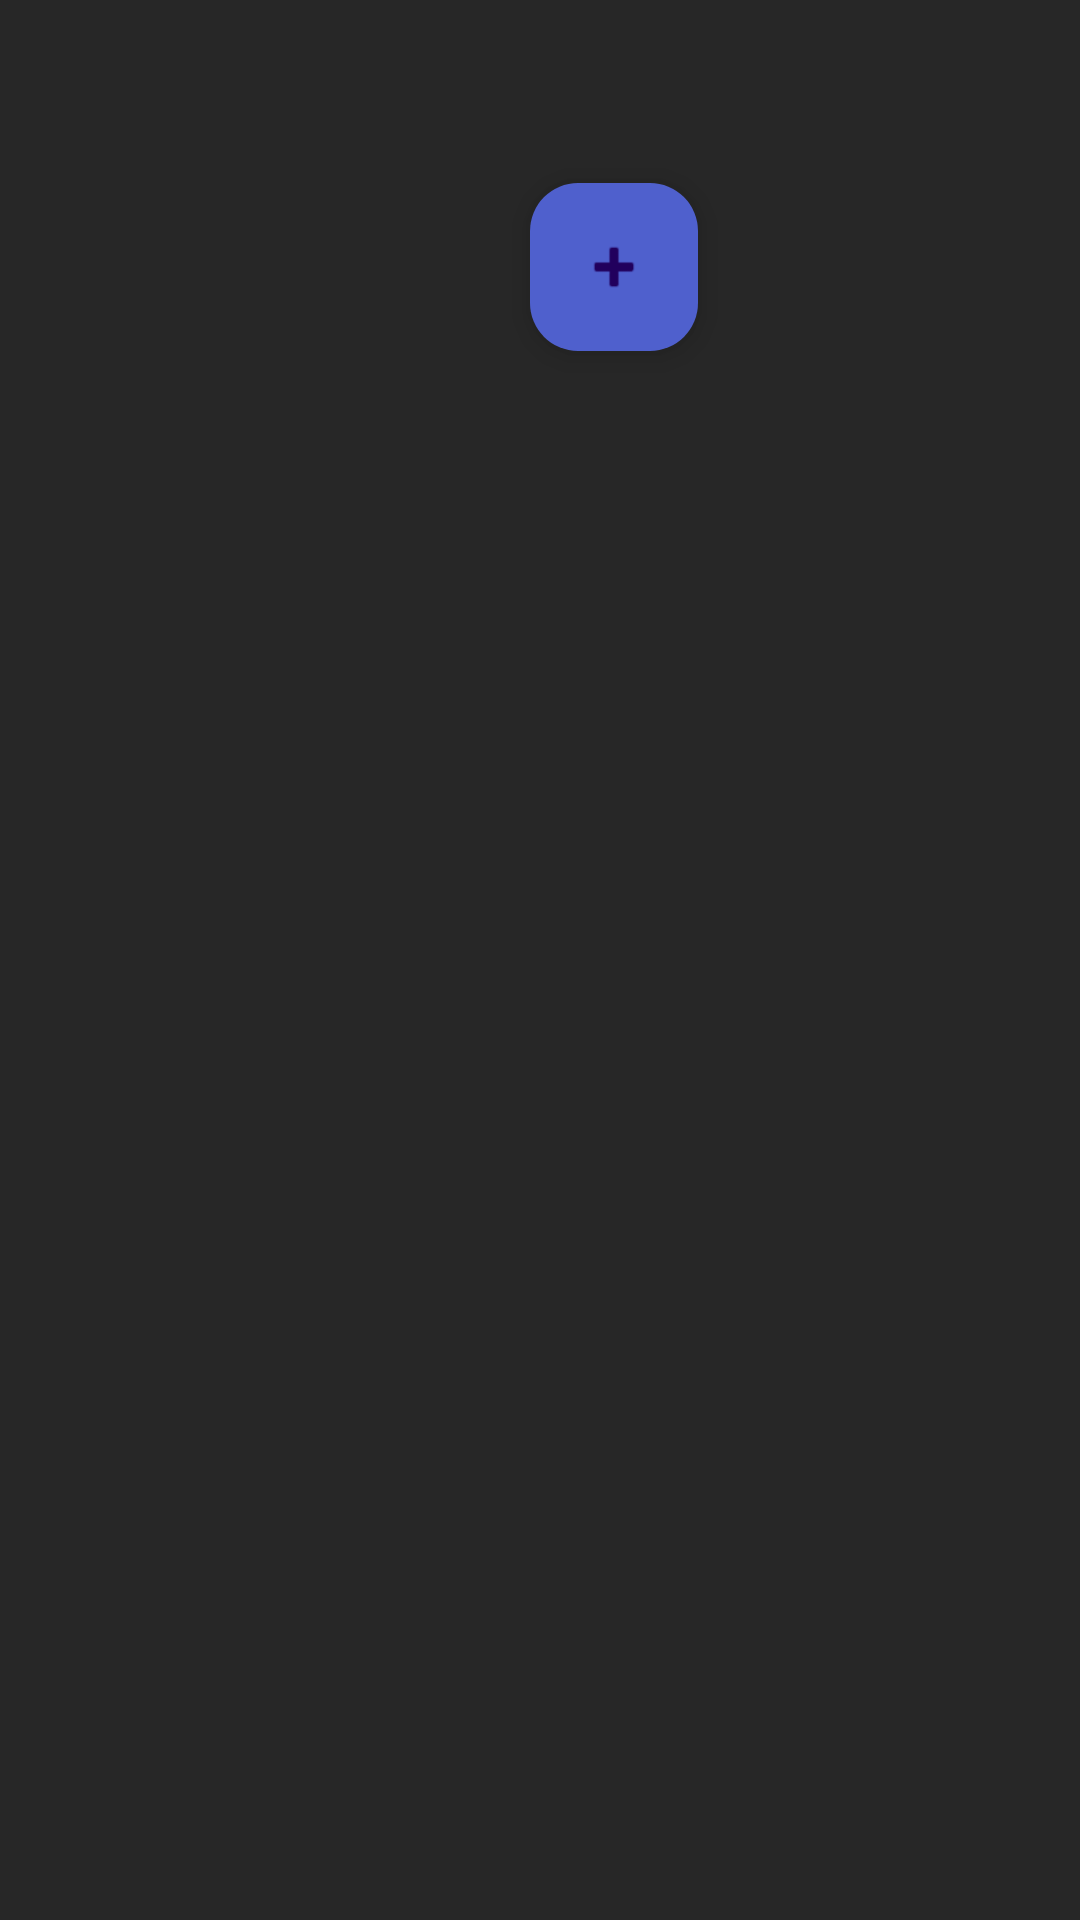

Here is an Android app screen rendered from its layout file. Give the layout XML and the strings, colors and styles it references.
<!-- AndroidManifest.xml: application theme Theme.AF_Mobile -->
<!-- res/layout/activity_main.xml -->
<LinearLayout xmlns:android="http://schemas.android.com/apk/res/android"
    xmlns:app="http://schemas.android.com/apk/res-auto"
    xmlns:tools="http://schemas.android.com/tools"
    android:layout_width="match_parent"
    android:layout_height="match_parent"
    android:background="#272727"
    android:orientation="vertical"
    android:padding="16dp">

    <TextView
        android:id="@+id/nomeTextView"
        android:layout_width="match_parent"
        android:layout_height="wrap_content"
        android:layout_marginBottom="8dp"

        android:textColor="@color/white"
        android:textSize="18sp"
        android:textStyle="bold" />

    <androidx.constraintlayout.widget.ConstraintLayout
        android:layout_width="377dp"
        android:layout_height="81dp">

        <com.google.android.material.floatingactionbutton.FloatingActionButton
            android:id="@+id/floatingActionButton"
            android:layout_width="139dp"
            android:layout_height="wrap_content"
            android:clickable="true"
            android:src="@android:drawable/ic_input_add"
            app:backgroundTint="#4F60CD"
            app:layout_constraintBottom_toBottomOf="parent"
            app:layout_constraintEnd_toEndOf="parent"
            app:layout_constraintHorizontal_bias="0.5"
            app:layout_constraintStart_toStartOf="parent"
            app:layout_constraintTop_toTopOf="parent"
            app:layout_constraintVertical_bias="0.5"
            tools:ignore="SpeakableTextPresentCheck" />
    </androidx.constraintlayout.widget.ConstraintLayout>

    <androidx.constraintlayout.widget.ConstraintLayout
        android:layout_width="match_parent"
        android:layout_height="wrap_content"
        app:layout_constraintTop_toBottomOf="@+id/recyclerview">

        <androidx.recyclerview.widget.RecyclerView
            android:id="@+id/recyclerview"
            android:layout_width="match_parent"
            android:layout_height="wrap_content"
            app:layout_constraintBottom_toBottomOf="parent"
            app:layout_constraintEnd_toEndOf="parent"
            app:layout_constraintHorizontal_bias="0.5"
            app:layout_constraintStart_toStartOf="parent"
            app:layout_constraintTop_toTopOf="parent">

        </androidx.recyclerview.widget.RecyclerView>
    </androidx.constraintlayout.widget.ConstraintLayout>

</LinearLayout>
<!-- resources referenced by this layout -->
<resources>
  <style name="Theme.AF_Mobile" parent="Base.Theme.AF_Mobile" />
  <style name="Base.Theme.AF_Mobile" parent="Theme.Material3.DayNight.NoActionBar">
          
          
      </style>
  <!-- not gathered from this repository: default colours our renderer supplied (Android Studio template values) -->
  <color name="white">#FFFFFFFF</color>
</resources>
